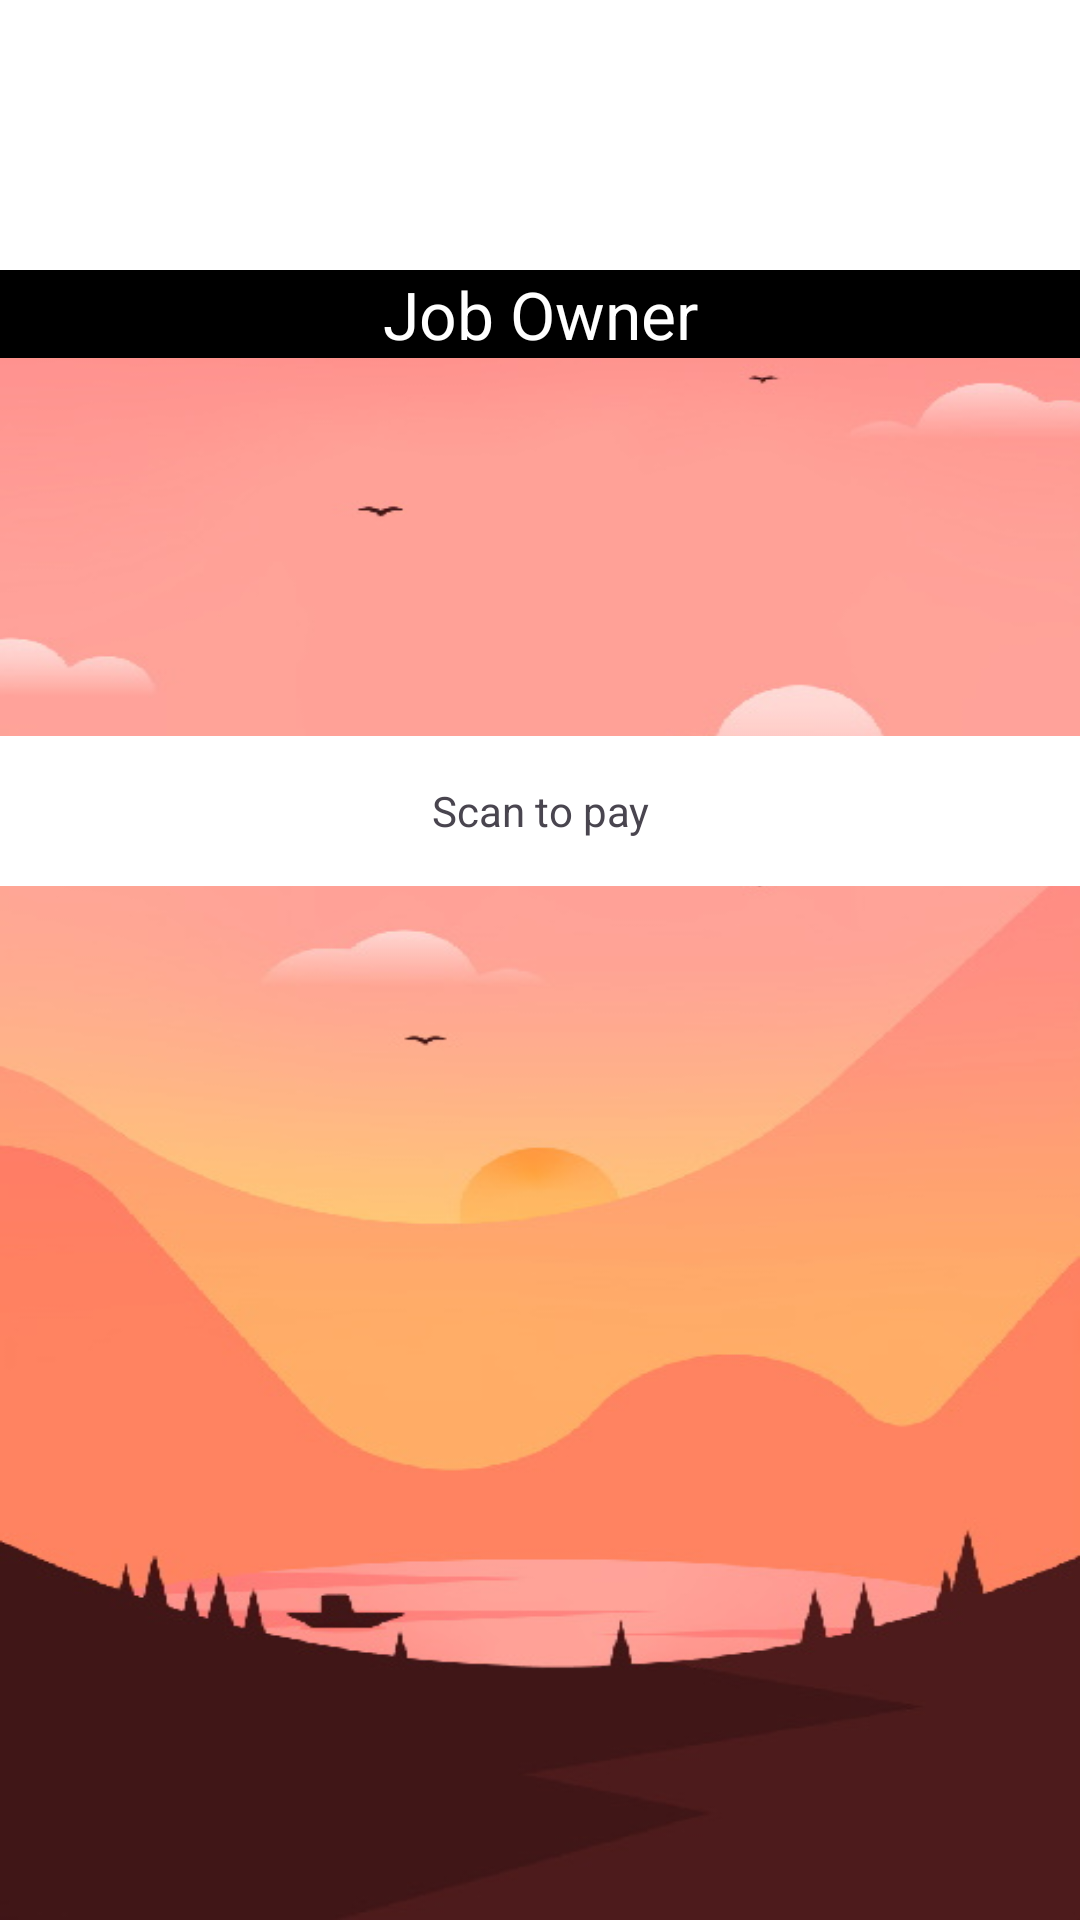

The Android layout XML behind this screen, and the referenced resources:
<!-- AndroidManifest.xml: application theme Theme.Code12FirebaseAuthentication -->
<!-- res/layout/activity_admin_job_owner.xml -->
<?xml version="1.0" encoding="utf-8"?>
<androidx.constraintlayout.widget.ConstraintLayout xmlns:android="http://schemas.android.com/apk/res/android"
    xmlns:app="http://schemas.android.com/apk/res-auto"
    xmlns:tools="http://schemas.android.com/tools"
    android:layout_width="match_parent"
    android:layout_height="match_parent"
    tools:context=".activities.AdminJobOwnerActivity"
    android:background="@drawable/day"
    >

    <ImageView
        android:id="@+id/iv_logo1"
        android:layout_width="match_parent"
        android:layout_height="90dp"
        android:src="@drawable/kidzania_logo"

        app:layout_constraintEnd_toEndOf="parent"
        app:layout_constraintStart_toStartOf="parent"
        app:layout_constraintTop_toTopOf="parent"
        android:background="@color/white"
        />

    <TextView
        android:layout_width="match_parent"
        android:layout_height="wrap_content"
        app:layout_constraintTop_toBottomOf="@id/iv_logo1"
        android:text="Job Owner"
        android:gravity="center"
        style="@style/TextAppearance.Material3.TitleLarge"
        android:background="@color/black"
        android:textColor="@color/white"
        />

    <TextView
        android:id="@+id/tv_payKids"
        android:layout_width="match_parent"
        android:layout_height="50dp"
        android:layout_marginBottom="180dp"
        android:background="@color/white"
        android:gravity="center"
        android:text="Scan to pay"
        app:layout_constraintBottom_toBottomOf="parent"
        app:layout_constraintTop_toTopOf="parent"
        app:layout_constraintVertical_bias="0.598"
        tools:layout_editor_absoluteX="0dp"/>


</androidx.constraintlayout.widget.ConstraintLayout>
<!-- resources referenced by this layout -->
<resources>
  <color name="black">#FF000000</color>
  <color name="white">#FFFFFFFF</color>
  <!-- drawable day: jpg bitmap (drawable, 37946 bytes) -->
  <style name="Theme.Code12FirebaseAuthentication" parent="Theme.Material3.Light">
          
          <item name="colorPrimary">@color/purple_500</item>
          <item name="colorPrimaryVariant">@color/purple_700</item>
          <item name="colorOnPrimary">@color/white</item>
          
          <item name="colorSecondary">@color/teal_200</item>
          <item name="colorSecondaryVariant">@color/teal_700</item>
          <item name="colorOnSecondary">@color/black</item>
          
          <item name="android:statusBarColor">?attr/colorPrimaryVariant</item>
          
      </style>
  <color name="purple_500">#FF6200EE</color>
  <color name="purple_700">#FF3700B3</color>
  <color name="teal_200">#FF03DAC5</color>
  <color name="teal_700">#FF018786</color>
</resources>
